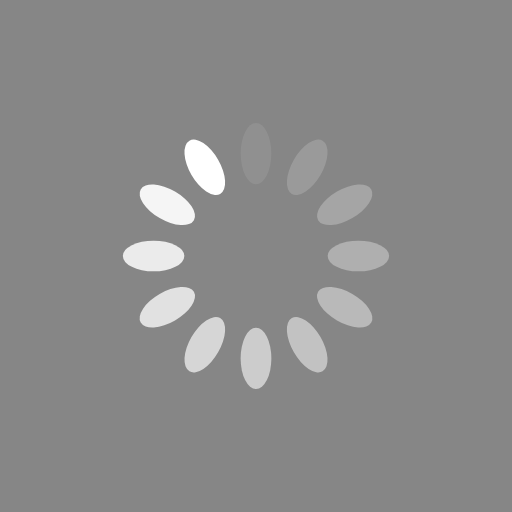
t = 0.00 s
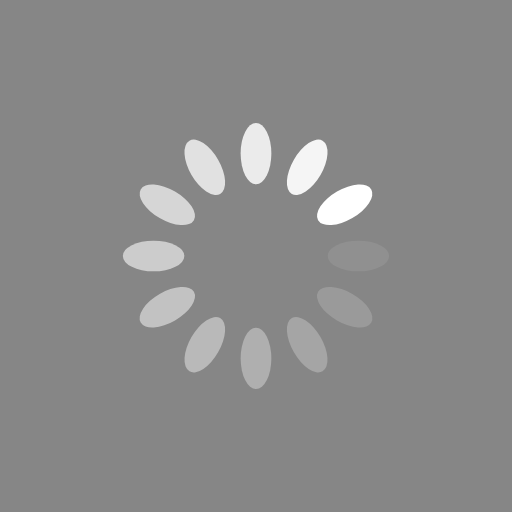
t = 0.25 s
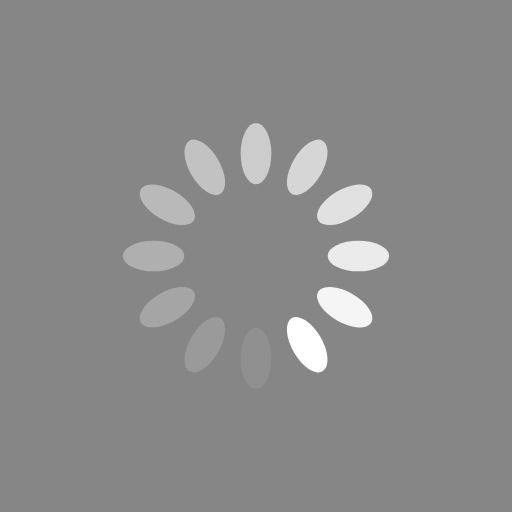
t = 0.50 s
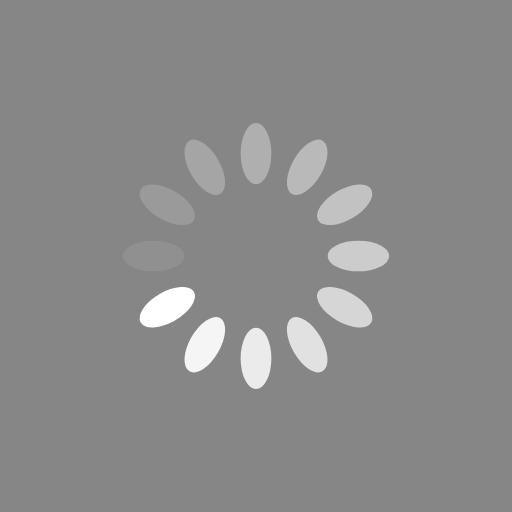
t = 0.75 s

The animated SVG that drew these frames (rendered in a browser with its animation timeline set to each time). Animation: 12 SMIL elements (animate=12); one cycle of 1.00 s, repeats indefinitely.

<?xml version="1.0" encoding="utf-8"?>
<svg xmlns="http://www.w3.org/2000/svg" xmlns:xlink="http://www.w3.org/1999/xlink" style="margin: auto; background: rgb(134, 134, 134); display: block; shape-rendering: auto;" width="200px" height="200px" viewBox="0 0 100 100" preserveAspectRatio="xMidYMid">
<g transform="rotate(0 50 50)">
  <rect x="47" y="24" rx="3" ry="6" width="6" height="12" fill="#ffffff">
    <animate attributeName="opacity" values="1;0" keyTimes="0;1" dur="1s" begin="-0.9166666666666666s" repeatCount="indefinite"></animate>
  </rect>
</g><g transform="rotate(30 50 50)">
  <rect x="47" y="24" rx="3" ry="6" width="6" height="12" fill="#ffffff">
    <animate attributeName="opacity" values="1;0" keyTimes="0;1" dur="1s" begin="-0.8333333333333334s" repeatCount="indefinite"></animate>
  </rect>
</g><g transform="rotate(60 50 50)">
  <rect x="47" y="24" rx="3" ry="6" width="6" height="12" fill="#ffffff">
    <animate attributeName="opacity" values="1;0" keyTimes="0;1" dur="1s" begin="-0.75s" repeatCount="indefinite"></animate>
  </rect>
</g><g transform="rotate(90 50 50)">
  <rect x="47" y="24" rx="3" ry="6" width="6" height="12" fill="#ffffff">
    <animate attributeName="opacity" values="1;0" keyTimes="0;1" dur="1s" begin="-0.6666666666666666s" repeatCount="indefinite"></animate>
  </rect>
</g><g transform="rotate(120 50 50)">
  <rect x="47" y="24" rx="3" ry="6" width="6" height="12" fill="#ffffff">
    <animate attributeName="opacity" values="1;0" keyTimes="0;1" dur="1s" begin="-0.5833333333333334s" repeatCount="indefinite"></animate>
  </rect>
</g><g transform="rotate(150 50 50)">
  <rect x="47" y="24" rx="3" ry="6" width="6" height="12" fill="#ffffff">
    <animate attributeName="opacity" values="1;0" keyTimes="0;1" dur="1s" begin="-0.5s" repeatCount="indefinite"></animate>
  </rect>
</g><g transform="rotate(180 50 50)">
  <rect x="47" y="24" rx="3" ry="6" width="6" height="12" fill="#ffffff">
    <animate attributeName="opacity" values="1;0" keyTimes="0;1" dur="1s" begin="-0.4166666666666667s" repeatCount="indefinite"></animate>
  </rect>
</g><g transform="rotate(210 50 50)">
  <rect x="47" y="24" rx="3" ry="6" width="6" height="12" fill="#ffffff">
    <animate attributeName="opacity" values="1;0" keyTimes="0;1" dur="1s" begin="-0.3333333333333333s" repeatCount="indefinite"></animate>
  </rect>
</g><g transform="rotate(240 50 50)">
  <rect x="47" y="24" rx="3" ry="6" width="6" height="12" fill="#ffffff">
    <animate attributeName="opacity" values="1;0" keyTimes="0;1" dur="1s" begin="-0.25s" repeatCount="indefinite"></animate>
  </rect>
</g><g transform="rotate(270 50 50)">
  <rect x="47" y="24" rx="3" ry="6" width="6" height="12" fill="#ffffff">
    <animate attributeName="opacity" values="1;0" keyTimes="0;1" dur="1s" begin="-0.16666666666666666s" repeatCount="indefinite"></animate>
  </rect>
</g><g transform="rotate(300 50 50)">
  <rect x="47" y="24" rx="3" ry="6" width="6" height="12" fill="#ffffff">
    <animate attributeName="opacity" values="1;0" keyTimes="0;1" dur="1s" begin="-0.08333333333333333s" repeatCount="indefinite"></animate>
  </rect>
</g><g transform="rotate(330 50 50)">
  <rect x="47" y="24" rx="3" ry="6" width="6" height="12" fill="#ffffff">
    <animate attributeName="opacity" values="1;0" keyTimes="0;1" dur="1s" begin="0s" repeatCount="indefinite"></animate>
  </rect>
</g>
<!-- [ldio] generated by https://loading.io/ --></svg>
